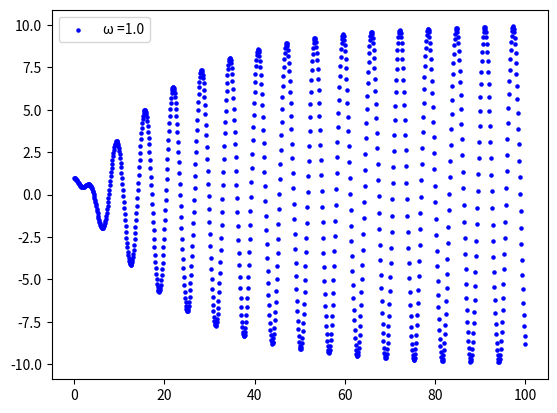

Source code (Python):
import matplotlib.pyplot as plt
import numpy as np
#==========パラメータ===========
#g = 9.80
k = 1.0
m = 1.0
B = 0.10
E = 1.0
dt = 0.10
nstep = 1000
itr = 20
dw = 0.10
for i in range(0,itr+1):
    #===========初期条件===========
    w = dw * float(i)
    t = 0.0
    v = 0.0
    x = 1.0
    flg = 0
    #==========シンプレクティック法===========
    for n in range(1,nstep+1):
        v = v - k * x * dt / m -  B * v * dt / m + E * dt * np.sin(w*t) / m
        x = x + v * dt
        t = t + dt
        if x>7.5:
            flg=1
    if flg==1:
        w = dw * float(i)
        t = 0.0
        v = 0.0
        x = 1.0
        plt.scatter(t,x,s=5,c="b",label="ω =%1.1f" % float(i*dw))
        for n in range(1,nstep+1):
            v = v - k * x * dt / m -  B * v * dt / m + E * dt * np.sin(w*t) / m
            x = x + v * dt
            t = t + dt
            plt.scatter(t,x,s=5,c="b")
        #print(float(i)*dw)
        plt.legend()
        plt.show()
        